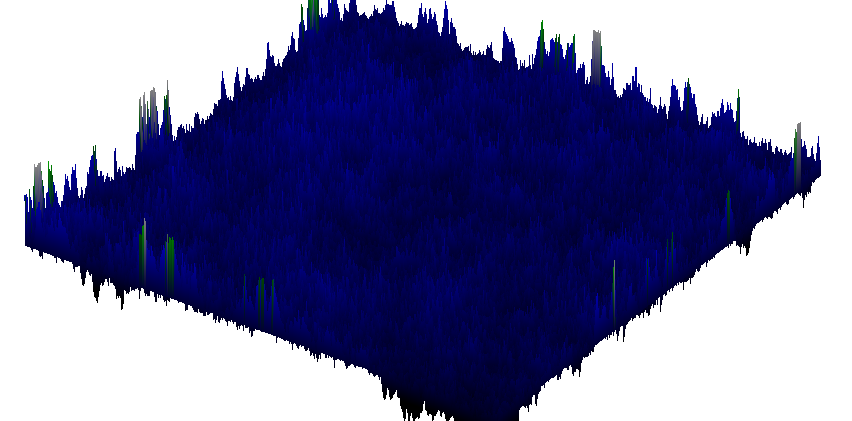

The file beside this chart, header and first rows:
0.05000000000000001, 0.10000000000000003, 0.10000000000000003, 0.10000000000000003, 0.24999999999999997, 0.29999999999999993, 0.32499999999999996, 0.32499999999999996, 0.27499999999999997, 0.32499999999999996, 0.32499999999999996, 0.39999999999999997, 0.44999999999999996, 0.39999999999999997, 0.25, 0.25, 0.15000000000000002, 0.15000000000000002, 0.2, 0.2, 0.225, 0.225, 0.27499999999999997, 0.225
, 0, 0, 0, 0, 0.1, -0.025, 0.05, 0.05, 0.05, 0.05, 0.1, 0.125, 0.075, 0.025, 0.1, 0.1, 0.1, 0.1, 0.05, -0.025, 0, 0.05, 0
, 0, 0, 0.05, 0.1, 0, -0.025, 0.05, 0.05, 0.1, 0.1, 0, 0.05, 0, 0.05, 0.025, -0.025, 0.175, 0.175, 0.075, 0.05, 0.075, 0.075, 0.075
, 0.025, 0, 0.05, 0.05, 0.05, 0.05, -0.025, 0, 0.05, 0, 0, 0, 0.05, 0.05, 0.1, 0.05, 0.05, 0.05, 0.15, 0.025, 0.1, 0.05, 0.05
, 0.05, 0.05, 0, 0.1, 0.05, 0, -0.025, 0, 0.05, 0, 0, 0, 0, 0, 0.05, 0.2, 0.1, 0.15, 0.25, -0.025, 0.1, 0, 0
, 0.05, 0.05, 0, 0.05, 0.05, 0.025, 0.05, 0.05, 0.1, 0.05, 0.05, 0.05, 0, 0, 0.05, 0.15, 0.15, 0, 0.05, 0.175, 0.05, 0.05, 0.05
, 0.05, 0.05, 0, 0.1, 0.1, 0.025, 0.05, 0.1, 0.05, 0.05, 0.05, 0.05, 0, 0.05, 0.1, 0.05, 0.05, 0.05, 0.05, 0.1, 0.025, -0.025, -0.025
, 0, 0.1, 0, 0.1, -0.025, 0.05, 0.1, 0.1, 0, 0, 0, 0.05, 0.1, 0.1, 0.1, 0.1, 0.1, 0.05, 0.05, 0.1, 0.05, 0, 0
, -0.025, 0.1, 0.05, 0.025, 0.1, 0.1, 0.05, 0.05, 0.05, 0.05, 0, 0.05, 0.15, 0.05, 0, 0.05, 0.1, 0.2, 0.1, 0, 0.05, 0.1, 0.05
, -0.05, 0.025, 0.075, 0.1, 0.1, 0.05, 0.05, 0.05, 0, 0, 0.1, 0, 0.05, 0.1, 0, 0, 0.1, 0.2, 0, 0, 0, 0.05, 0.05
, -0.05, 0.075, 0.1, 0, 0.1, 0.05, 0.15, 0.1, 0.05, 0.1, 0.15, 0.05, 0.1, 0.05, 0.15, 0.1, 0.15, 0.05, 0.05, 0, 0, 0.1, 0.05
, -0.025, 0.05, 0.05, 0.05, 0, 0.1, 0.15, 0.1, 0.15, 0, 0, 0.05, 0.05, 0, 0.05, 0.1, 0.05, 0.15, 0.1, 0.05, 0, 0.1, 0.05
, -0.025, 0.05, 0, 0, 0.1, 0.05, 0.05, 0.05, 0.1, 0.1, 0, 0.05, 0.15, 0.05, 0, 0, 0, 0.15, 0.1, 0, 0.1, 0.2, 0.05
, -0.025, 0.05, 0, 0.05, 0, 0, 0.1, 0.05, 0.05, 0, 0.1, 0.05, 0.1, 0, 0, 0.05, 0.05, 0.05, 0, 0.1, 0, 0.1, 0
, 0.025, 0.1, 0, 0.05, 0, 0, 0.05, 0, 0.1, 0, 0.05, 0.05, 0.05, 0.05, 0.05, 0.05, 0, 0.05, 0, 0.05, 0, 0.05, 0.05
, 0.075, 0, 0.05, 0.1, 0, 0, 0.05, 0, 0.1, 0, 0, 0.05, 0.05, 0.05, 0.1, 0.05, 0.05, 0, 0, 0.05, 0, 0.05, 0.05
, 0.125, 0.05, 0.05, 0.1, 0.1, 0, 0.05, 0.05, 0, 0.05, 0, 0.05, 0, 0.05, 0.1, 0.1, 0, 0, 0, 0.05, 0, 0.1, 0.05
, 0.175, 0, 0, 0.1, 0.15, 0.05, 0.05, 0.05, 0, 0.05, 0.1, 0.05, 0.05, 0, 0, 0, 0.05, 0.05, 0.1, 0.05, 0.05, 0.1, 0.05
, 0.225, 0.05, 0.05, 0, 0.1, 0.05, 0, 0, 0.05, 0.05, 0.1, 0.1, 0, 0, 0, 0, 0, 0, 0.05, 0, 0, 0.05, 0.05
, 0.175, 0, 0, 0.05, 0.05, 0.05, 0, 0, 0, 0, 0.05, 0, 0.05, 0, 0, 0, 0, 0, 0.05, 0, 0.05, 0.1, 0
, 0.175, 0, 0.025, 0.025, 0.025, 0.1, 0, 0, 0, 0, 0.05, 0, 0.05, 0, 0, 0, 0, 0.05, 0.1, 0.05, 0.05, 0.05, 0
, 0.2, 0.025, 0, 0, 0.05, 0.025, 0.025, 0, 0, 0, 0.05, 0, 0.05, 0, 0, 0, 0.05, 0, 0.05, 0.05, 0.05, 0.1, 0.1
, 0.15, 0.05, 0, 0.05, 0, 0, 0, 0.025, 0.025, 0, 0.05, 0, 0, 0.05, 0, 0.05, 0, 0, 0.1, 0, 0.05, 0.15, 0.05
, 0.15, 0, 0.1, 0.05, 0.05, 0.05, 0, 0, -0.025, 0.05, 0, 0.05, 0, 0.05, 0, 0.05, 0, 0.05, 0.1, 0, 0.1, 0, 0.1
, 0.15, 0.1, 0.05, 0, 0, 0, 0.05, 0.05, 0, 0.025, 0.05, 0.05, 0, 0.05, 0.05, 0, 0, 0.05, 0, 0.1, 0.05, 0.1, 0
, 0.15, 0.075, 0, 0, 0, 0, 0, 0, 0.05, 0, -0.025, 0.05, 0.05, 0.1, 0.1, 0.05, 0.05, 0, 0, 0.1, 0.1, 0.1, 0
, 0.175, 0.05, 0.025, -0.025, 0, 0, 0, 0, 0, 0.05, 0.05, 0.025, 0.05, 0.1, 0, 0, 0, 0, 0.05, 0.1, 0.25, 0, 0.05
, 0.175, 0.05, 0.05, -0.025, -0.025, 0, 0, 0, 0, 0, 0, 0, 0.025, 0.125, 0.125, 0.05, 0.05, 0.1, 0.05, 0.05, 0.1, 0.05, 0
, 0.225, 0.05, 0.1, 0, 0, -0.025, 0, 0, 0, 0, 0, 0, 0.05, 0.05, 0, 0.025, -0.025, 0.025, 0.025, 0.075, 0.025, 0.025, 0.05
, 0.2, 0, 0.05, 0.05, 0.05, 0, 0.025, 0.05, 0, 0, 0, 0, 0.05, 0, 0.1, 0.1, 0.1, 0.05, 0, 0.15, 0.1, 0.1, 0.175
, 0.25, 0, 0, 0.05, 0, 0.1, 0.025, -0.025, 0.05, 0, 0, 0, 0.05, 0.05, 0.05, 0, 0.1, 0, 0.05, 0.05, 0.05, 0.15, 0.1
, 0.325, 0.05, 0, 0.05, 0.05, 0, 0, 0.1, 0.025, 0.1, 0.05, 0.05, 0.15, 0.05, 0.1, 0.1, 0.2, 0.1, 0.05, 0.1, 0.05, 0.15, 0.1
, 0.275, 0, 0.05, 0.05, 0.05, 0, 0.05, 0.05, 0, 0.025, 0, 0, 0.1, 0, 0, 0.1, 0.15, 0.05, 0.05, 0, 0.05, 0.05, 0.1
, 0.275, 0, 0.05, 0.05, 0.05, 0, 0.05, 0.05, 0, 0, 0.025, 0.05, 0.05, 0, 0.05, 0.1, 0.1, 0, 0.1, 0.05, 0.05, 0.15, 0.1
, 0.275, 0.05, 0, 0.05, 0.05, 0.1, 0.05, 0.05, 0, 0, 0.025, 0.05, 0.05, 0, 0.1, 0.05, 0.15, 0.05, 0, 0, 0, 0, 0.15
, 0.275, 0.05, 0, 0, 0.1, 0.05, 0.05, 0.1, 0.05, 0, 0.05, 0.025, 0.075, 0.05, 0.05, 0.05, 0.1, 0.05, 0, 0, 0, 0, 0.25
, 0.275, 0.1, 0.05, 0.05, 0.1, 0.1, 0.1, 0.05, 0, 0.05, 0.1, 0.15, 0.1, -0.025, -0.025, 0.15, 0, 0.1, 0.05, 0, 0, 0.05, 0.25
, 0.275, 0.05, 0, 0, 0.05, 0.05, 0.15, 0.1, 0, 0, 0.1, 0.1, 0, 0.05, 0.025, 0.15, 0, 0.05, 0.05, 0.05, 0.2, 0.2, 0.15
, 0.325, 0, 0, 0, 0.05, 0.15, 0, 0.05, 0.1, 0.15, 0.1, 0.05, 0.15, 0.1, 0, 0.075, 0, 0, 0.1, 0.15, 0.1, 0.05, 0
, 0.325, 0, 0, 0.05, 0, 0.1, 0, 0, 0.05, 0, 0.1, 0, 0.1, 0.1, 0, 0.025, 0.05, 0.1, 0.1, 0.05, 0.05, 0.05, 0
, 0.275, 0, 0.05, 0, 0, 0.1, 0, 0.05, 0, 0.05, 0.05, 0, 0.1, 0.1, 0.1, 0.075, 0.1, 0.1, 0.1, 0.15, 0.05, 0.1, 0.1
, 0.225, 0.05, 0, 0, 0.05, 0.1, 0, 0.05, 0.05, 0.1, 0.1, 0.05, 0, 0.1, 0.05, 0.075, 0.05, 0.05, 0, 0.1, 0.05, 0, 0
, 0.175, 0.05, 0.05, 0.05, 0, 0.05, 0, 0.05, 0.1, 0, 0.05, 0, 0, 0.1, 0, 0.025, 0.1, 0.1, 0.05, 0.05, 0, 0.05, 0.05
, 0.125, 0.15, 0, 0, 0.05, 0, 0, 0.1, 0.1, 0.05, 0, 0.05, 0.05, 0.05, -0.025, 0.05, 0.05, 0.05, 0.1, 0.15, 0.1, 0.05, 0.05
, 0.075, 0.1, 0.05, 0, 0.05, 0, 0.1, 0.1, 0.1, 0.1, 0.05, 0, 0, 0.025, -0.025, 0.05, 0.05, 0.05, 0, 0.05, 0, 0, 0
, 0.075, 0.05, 0.15, 0.1, 0.15, 0.1, 0.05, 0, 0.05, 0.05, 0, 0, 0, -0.025, 0.05, 0.1, 0.05, 0.15, 0.05, 0.05, 0.1, 0.05, 0.05
, 0.075, -0.025, -0.025, 0.15, 0.15, 0.1, 0.075, 0.075, 0.025, -0.025, -0.025, -0.05, -0.05, 0, 0, 0.05, 0, 0.1, 0, 0, 0.05, 0.15, 0.1
, 0.1, 0.1, 0.1, 0.075, 0.025, -0.025, 0, 0.05, 0, 0, -0.025, 0, 0, -0.025, 0.025, 0, 0, 0.05, 0.1, 0.1, 0.05, 0.025, 0.025
, 0.15, 0.05, 0, 0.05, 0, 0.05, 0.1, 0, 0, 0, -0.025, 0, 0, 0.05, 0.05, -0.025, 0, 0.1, 0.05, 0, 0, -0.05, -0.025
, 0.1, 0.05, 0.1, 0.05, 0.05, 0.05, 0.05, 0.05, 0.05, 0.05, 0.025, 0.05, 0.05, 0, 0, -0.025, 0.05, 0.05, 0, 0, -0.025, -0.025, 0.05
, 0.1, 0.05, 0.05, 0, 0, 0, 0.1, 0.05, 0.05, 0.05, 0.05, -0.025, 0, 0, 0, 0, 0.075, 0, 0, 0, -0.025, 0.025, 0
, 0.1, 0.05, 0.1, 0, 0, 0, 0.05, 0, 0, 0, 0, 0.025, 0.025, 0, 0, 0, 0.075, 0, -0.025, -0.025, 0.05, -0.025, -0.025
, 0.1, 0.1, 0.05, 0.1, 0.05, 0, 0.05, 0, 0, 0, 0, 0.05, 0.1, 0.025, 0.025, 0.05, 0.15, 0.025, 0.025, 0.05, 0.1, 0.05, 0.05
, 0.15, 0.05, 0, 0, 0.05, 0.05, 0.05, 0.05, 0.05, 0.05, 0.05, 0, 0, 0.05, 0, -0.025, 0.05, 0.025, -0.025, 0, 0.05, 0.05, 0
, 0.15, 0.05, 0, 0, 0, 0.1, 0.15, 0, 0, 0, 0, 0, 0, 0.05, 0, -0.025, 0.025, 0.025, -0.025, 0.1, 0.025, -0.025, 0.075
, 0.15, 0.05, 0, 0, 0.05, 0.05, 0.15, 0.05, 0, 0, 0, 0, 0, 0.05, 0, 0, -0.05, 0.1, 0, 0.05, -0.025, -0.05, 0.075
, 0.15, 0.05, 0.1, 0.1, 0.05, 0, 0.05, 0.1, 0, 0, 0, 0, 0, 0.05, 0, 0, -0.025, 0.025, 0.1, 0.075, 0, -0.025, 0.1
, 0.125, 0.1, 0.1, 0, 0, 0.05, 0.05, 0.05, 0.05, 0, 0, 0, 0, 0.05, 0, 0, -0.025, 0.025, 0, 0.05, 0.05, 0.025, 0.15
, 0.15, 0.1, 0, 0, 0, 0, 0.05, 0.1, 0.05, 0, 0, 0, 0, 0.05, 0, 0, 0, 0.025, -0.025, 0.05, 0, -0.05, 0.05
, 0.05, 0.2, 0, 0, 0, 0, 0, 0.15, 0.05, 0.05, 0, 0, -0.025, 0.025, -0.025, 0, 0.1, 0.05, 0, -0.025, 0.1, 0.125, 0.05
, 0.05, 0.15, 0.05, 0, 0, 0, 0, 0.1, 0, 0.1, 0.025, 0.025, 0.1, 0.05, 0.05, 0.025, 0.1, 0.1, 0.1, 0.1, 0, 0.2, 0.1
... 440 more rows
